Run: headless pygame with SDL's dummy video driver; simulated clock (each Clock.tick advances the game by its frame time, no real sleeping); random seed 0; keys injected as events and as key.get_pressed() state; mouse plan: one left click at the window centre at the start of phase 2, then a move to the lower-right quarter at the start of phase 3.
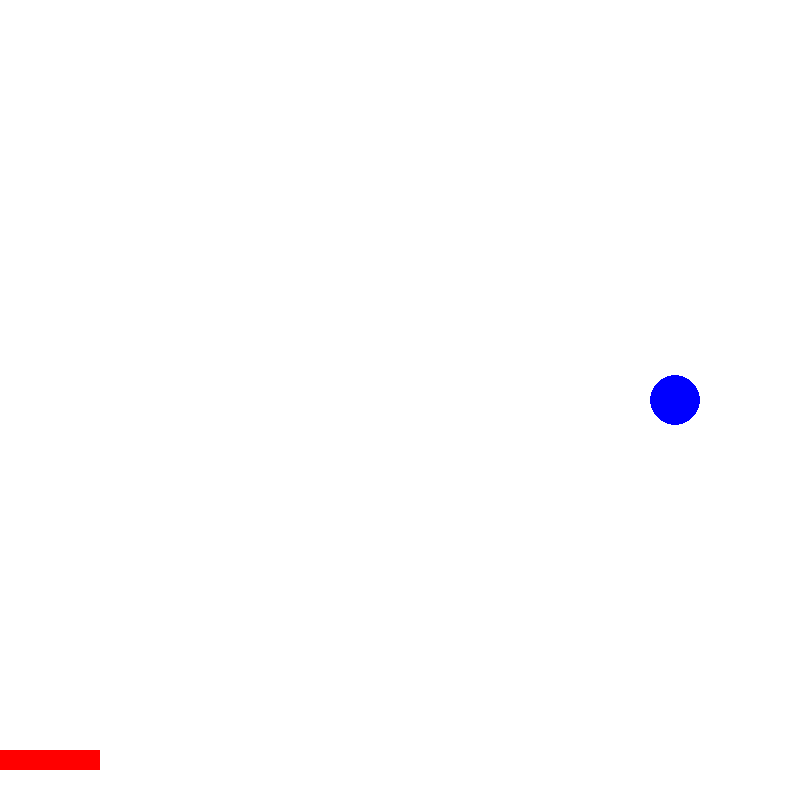
Frame 1 of 4 · flips 1–60 · no input
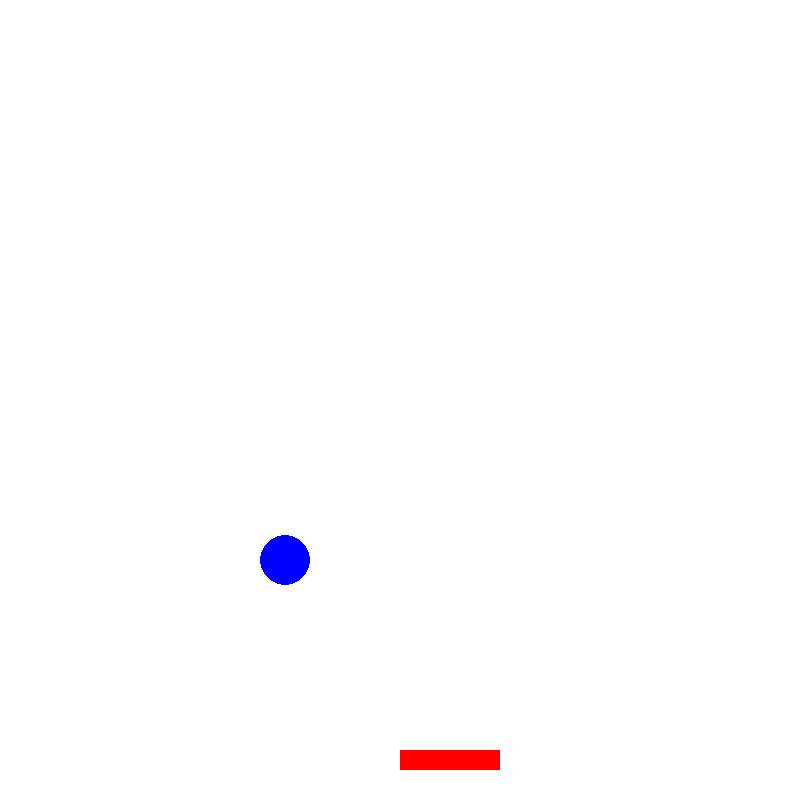
Frame 2 of 4 · flips 61–180 · clicked the window centre · tapped SPACE, RETURN · held RIGHT (→), D
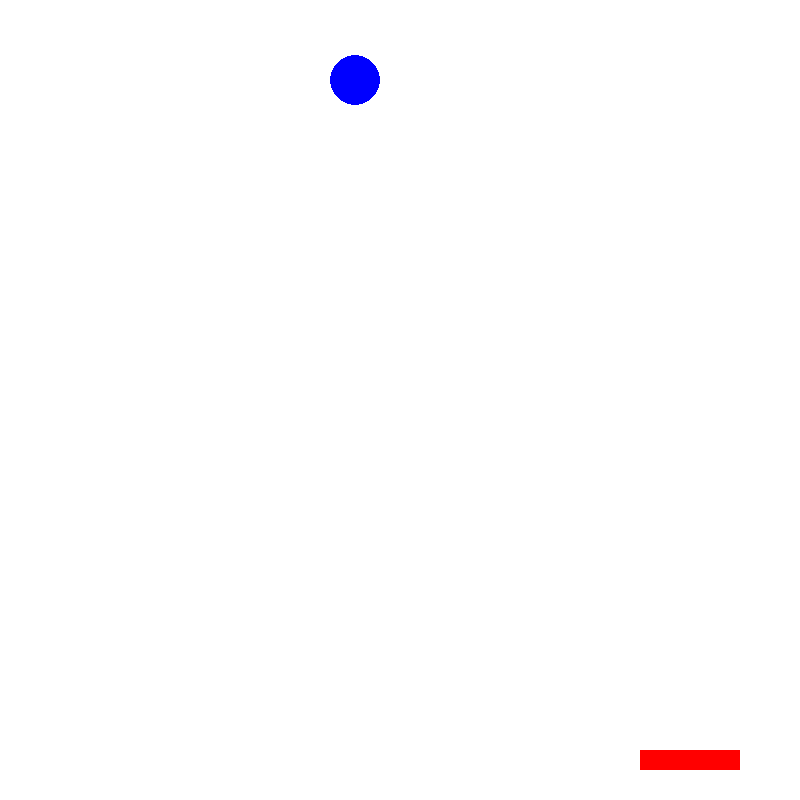
Frame 3 of 4 · flips 181–300 · moved the mouse to the lower-right quarter · held DOWN (↓), S
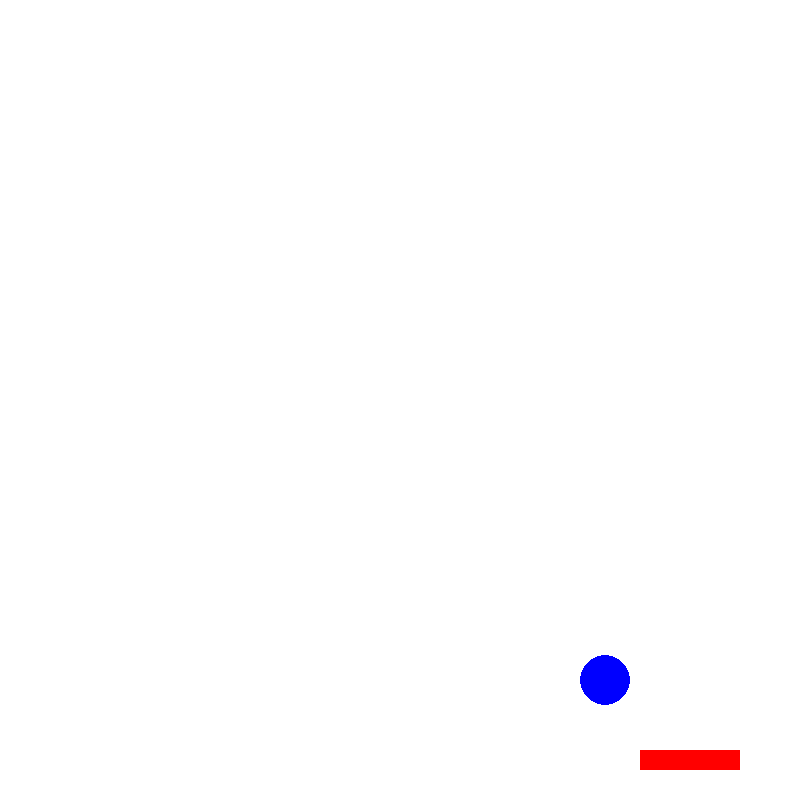
Frame 4 of 4 · flips 301–420 · held LEFT (←), A, UP (↑), W

The pygame program that drew these frames:

import pygame
import time
import math


def render(platform_x, ball_x, ball_y):
    screen.fill(pygame.Color(255,255,255))

    pygame.draw.rect(screen, pygame.Color(255, 0, 0), (platform_x, screen_size - 50, 100, 20))


    pygame.draw.circle(screen, pygame.Color(0, 0, 255), (ball_x, ball_y), int(ball_size/2))
    pygame.display.update()


#TODO Array of Blocks


screen_size = 800

fpsClock = pygame.time.Clock()
fps = 60

pygame.init()
screen = pygame.display.set_mode((screen_size, screen_size))  
screen.fill(pygame.Color(255,255,255))

#Platform 
platform_x = 0
platform_y = screen_size - 50

#Ball
ball_size = 50
ball_x = int(screen_size/2 - ball_size/2)
ball_y = 100
speed_x = 5
speed_y = 5


#Main Loop
running = True
while running:  
    for event in pygame.event.get():
        if event.type == pygame.QUIT:
            running = False

    platform_x, y = pygame.mouse.get_pos()

    ball_x += speed_x
    ball_y += speed_y

    if ball_x + ball_size/2 > screen_size and speed_x > 0:
        speed_x = -5
    elif ball_x - ball_size/2 < 0 and speed_x < 0:
        speed_x = 5

    if ball_y + ball_size/2 > screen_size and speed_y > 0:
        speed_y = -5
    elif ball_y - ball_size/2 < 0 and speed_y < 0:
        speed_y = 5

    if ball_y + ball_size/2 > platform_y and platform_x < ball_x < platform_x + 100:
        speed_y = -5
     

    render(platform_x, ball_x, ball_y)
    fpsClock.tick(fps)
